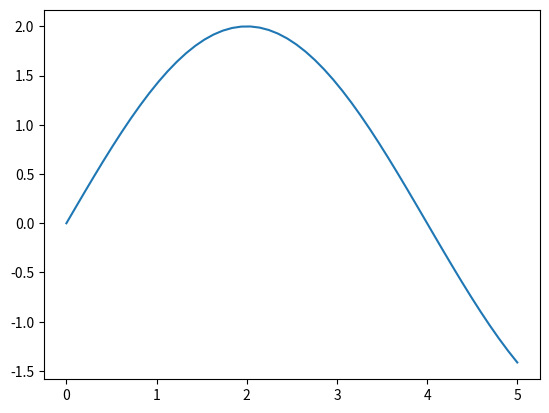

The script that saved this image:
#!/usr/bin/env python
# coding: utf-8

# # Problemas (Física)
# 
# ## Problema (Movimento de partícula)
# 
# A posição de uma partícula à medida que se move ao longo do eixo $y$ é dada por 
# $y(t) = 2\sin\left(\frac{\pi t}{4}\right),$
# com $t$ em segundos e $y$ em centímetros. Calcule: 
# 
# a. A velocidade média da partícula entre $t = 0$ e $t=2.0 \, s$.
# 
# b. A velocidade instantânea da partícula em $t = 0, \, 1.0$ e $2.0 \, s$.
# 
# c. A aceleração média da partícula entre $t = 0$ e $t=2.0 \, s$.
# 
# d. A aceleração instantânea da partícula em $t = 0, \, 1.0$ e $2.0 \, s$.
# 
# (Adaptado de Halliday & Resnick)

# ### Resolução

# In[110]:


import numpy as np
import sympy as sym
import matplotlib.pyplot as plt

def y(t):
    return 2*np.sin( (np.pi*t)/4 )

# calculo de média
def m(tf,t0,f):
    return (f(tf) - f(t0))/(tf - t0)


# In[102]:


# a.
print(f'Velocidade média = {np.round(m(0,2,y),2)} cm/s') 


# In[112]:


# b. c. e d.

# Cria expressão simbólica
tsym = sym.Symbol('t')
def ysym(tsym):
    return 2*sym.sin( (sym.pi*tsym)/4 )
print(f'Velocidade média = {np.round(m(0,2,y),2)} cm/s') 

# Calcula velocidade instantânea
for t0 in [0.,1.0,2.0]:    
    dydt = sym.diff(ysym(tsym),tsym) # dy/dt  
    vinst = dydt.subs({'t':t0})    
    print(f'Velocidade instantânea em t = {t0} é {vinst.evalf(3)} cm/s') 

for t0 in [0.,1.0,2.0]: 
    if t0 == 2.0:
        amed = (dydt.subs({'t':t0}) - dydt.subs({'t':0}))/2.0
        print(f'Aceleração média = {amed.evalf(2)} cm/s^2')     
                 
    d2ydt2 = sym.diff(ysym(tsym),tsym,2) # d2y/dt2
    ainst = d2ydt2.subs({'t':t0})    
    print(f'Aceleração instantânea em t = {t0} é {ainst.evalf(3)} cm/s^2') 


# In[113]:


tnum = np.linspace(0,5)
plt.plot(tnum,y(tnum));
